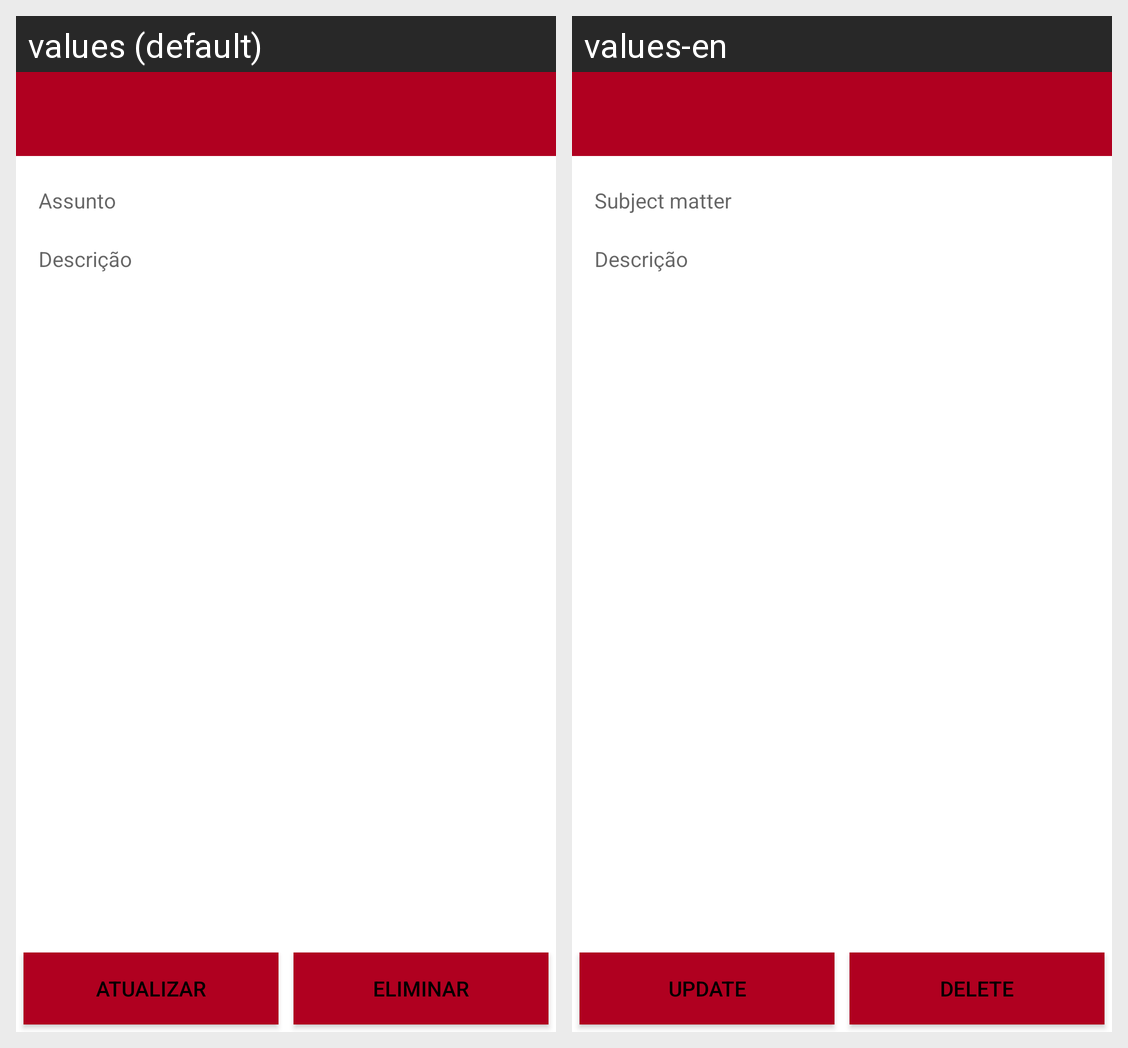

Strings drawn on this Android screen and how each of the app's shown locales translates them:
Android screen res/layout/activity_infor.xml rendered under 2 locales, left to right: values (default), values-en. Device: Nexus 5 (rendered at 1080×1920; each locale shown at half size, 540×960, under a caption strip naming it); theme AppTheme.
Strings drawn on this screen, with the default value and each locale's value (text and hints the layout hard-codes, and strings that could not be matched under every locale, appear in the picture but are not listed):

assunto
  values: Assunto
  values-en: Subject matter

descricao
  values: Descrição
  values-en: Descrição  [not translated; the default value is used]

update
  values: Atualizar
  values-en: Update

apagar
  values: Eliminar
  values-en: Delete
